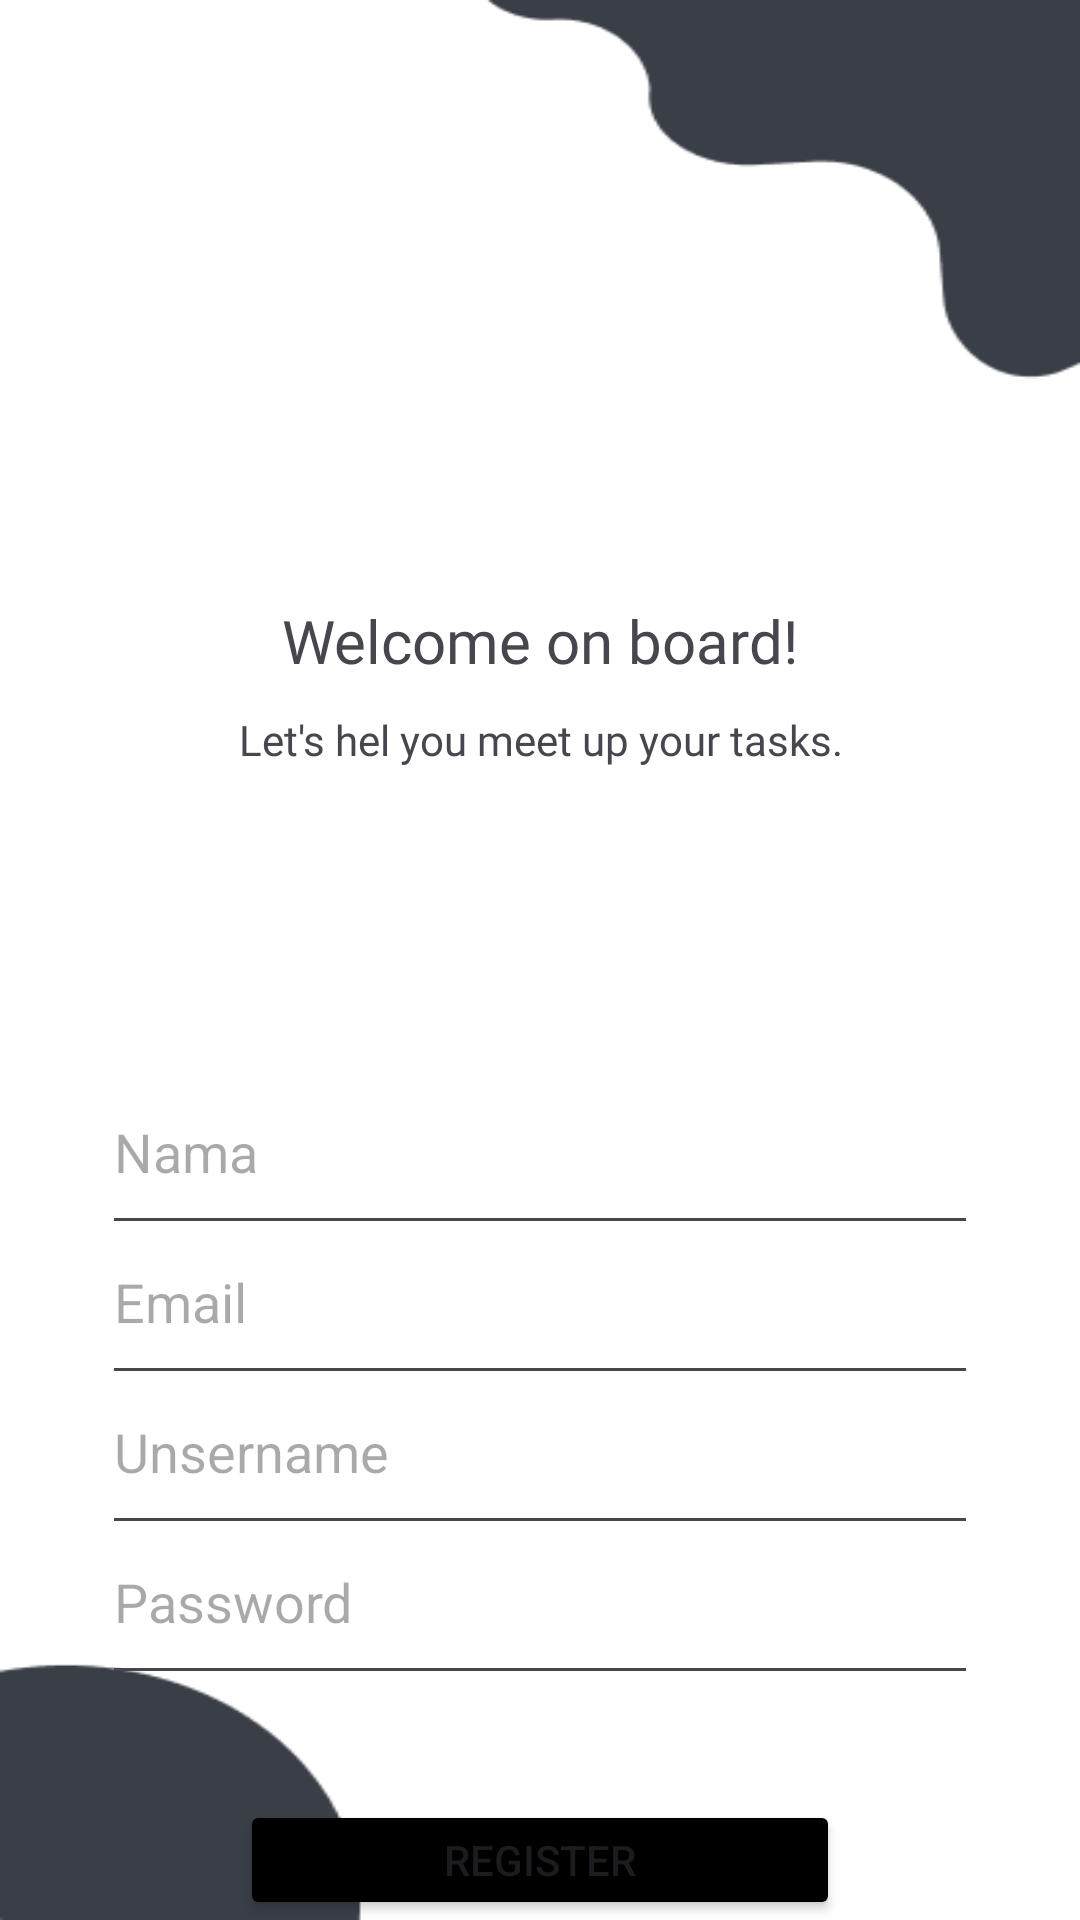

Write the Android layout XML for this screen, with the resource values it uses.
<!-- AndroidManifest.xml: application theme Theme.ApkPPBM -->
<!-- res/layout/activity_register.xml -->
<?xml version="1.0" encoding="utf-8"?>
<RelativeLayout xmlns:android="http://schemas.android.com/apk/res/android"
    xmlns:app="http://schemas.android.com/apk/res-auto"
    xmlns:tools="http://schemas.android.com/tools"
    android:layout_width="match_parent"
    android:layout_height="match_parent"
    android:background="@drawable/latar"
    tools:context=".login">

    <TextView
        android:layout_width="wrap_content"
        android:layout_height="wrap_content"
        android:text="Welcome on board!"
        android:layout_centerHorizontal="true"
        android:layout_marginTop="200dp"
        android:fontFamily="@font/poppinssemibold"
        android:textSize="20sp"
        android:id="@+id/txt_1"/>

    <TextView
        android:layout_width="365dp"
        android:layout_height="wrap_content"
        android:layout_below="@id/txt_1"
        android:layout_centerHorizontal="true"
        android:layout_marginTop="10dp"
        android:fontFamily="@font/poppinsregular"
        android:gravity="center"
        android:text="Let's hel you meet up your tasks."
        android:textSize="14sp"/>

    <EditText
        android:id="@+id/etNama"
        android:layout_width="292dp"
        android:layout_height="65dp"
        android:layout_centerHorizontal="true"
        android:layout_marginTop="350dp"
        android:hint="Nama"
        android:inputType="text" />

    <ImageView
        android:layout_width="wrap_content"
        android:layout_height="wrap_content"
        android:src="@drawable/kembali"
        android:layout_marginLeft="16dp"
        android:layout_marginTop="16dp"/>

    <EditText
        android:id="@+id/etEmail"
        android:layout_width="292dp"
        android:layout_height="65dp"
        android:layout_centerHorizontal="true"
        android:layout_marginTop="400dp"
        android:hint="Email"
        android:inputType="text"/>

    <EditText
        android:id="@+id/etUnsername"
        android:layout_width="292dp"
        android:layout_height="65dp"
        android:layout_centerHorizontal="true"
        android:layout_marginTop="450dp"
        android:hint="Unsername"
        android:inputType="text"/>

    <EditText
        android:id="@+id/etPassword"
        android:layout_width="292dp"
        android:layout_height="65dp"
        android:layout_centerHorizontal="true"
        android:layout_marginTop="500dp"
        android:hint="Password"
        android:inputType="textPassword"/>

    <Button
        android:layout_width="wrap_content"
        android:layout_height="wrap_content"
        android:width="200dp"
        app:backgroundTint="@color/black"
        android:text="Register"
        android:layout_marginTop="600dp"
        android:layout_centerHorizontal="true"/>

</RelativeLayout>
<!-- resources referenced by this layout -->
<resources>
  <color name="black">#FF000000</color>
  <!-- drawable latar: png bitmap (drawable, 5422 bytes) -->
  <style name="Theme.ApkPPBM" parent="Base.Theme.ApkPPBM" />
  <style name="Base.Theme.ApkPPBM" parent="Theme.Material3.DayNight.NoActionBar">
          
          
      </style>
</resources>
